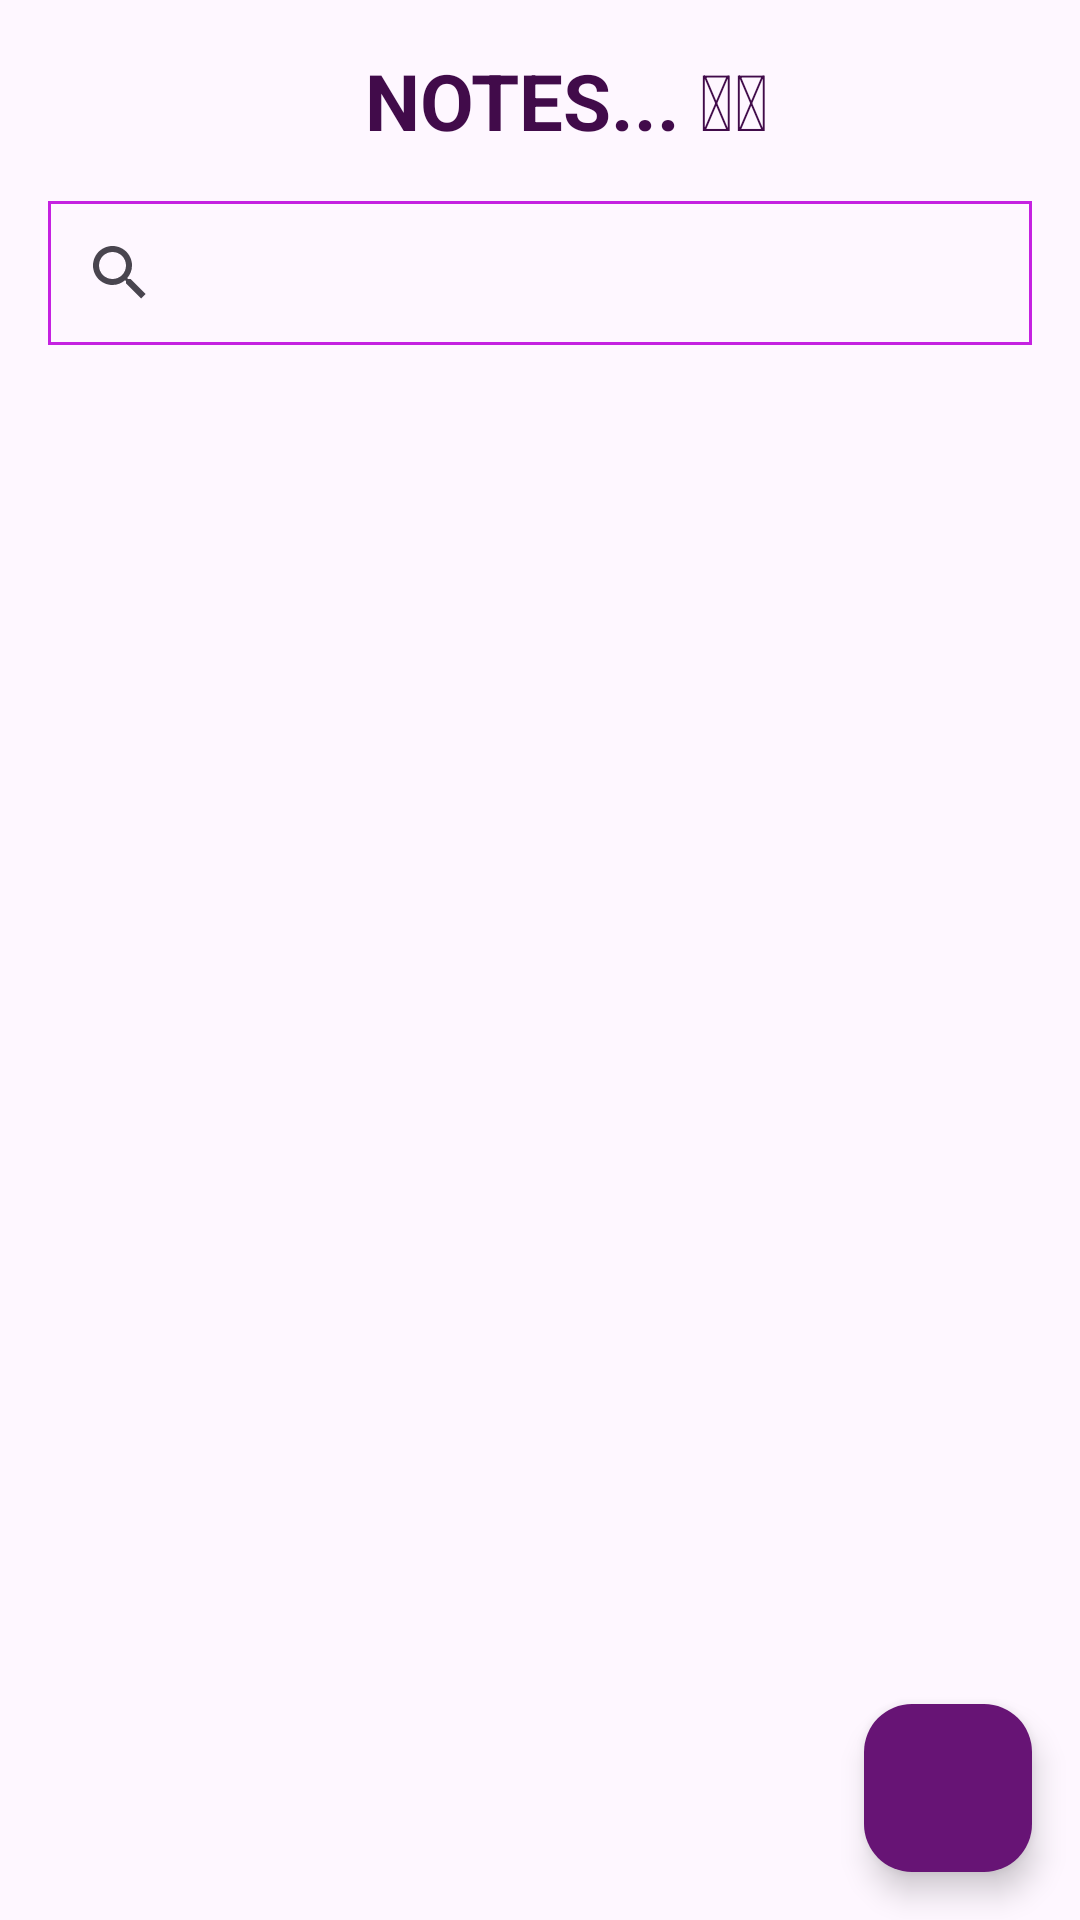

Android layout source for this screen:
<!-- AndroidManifest.xml: application theme Theme.Taskmanagement -->
<!-- res/layout/activity_main.xml -->
<?xml version="1.0" encoding="utf-8"?>
<RelativeLayout
    xmlns:android="http://schemas.android.com/apk/res/android"
    xmlns:app="http://schemas.android.com/apk/res-auto"
    xmlns:tools="http://schemas.android.com/tools"
    android:layout_width="match_parent"
    android:layout_height="match_parent"
    tools:context=".MainActivity">

    <androidx.core.widget.NestedScrollView
        android:id="@+id/nestedScrollView"
        android:layout_width="match_parent"
        android:layout_height="match_parent"
        android:fillViewport="true">
    <LinearLayout
        android:layout_width="match_parent"
        android:layout_height="wrap_content"
        android:orientation="vertical">

    <TextView
        android:id="@+id/addNoteHead"
        android:layout_width="match_parent"
        android:layout_height="wrap_content"
        android:layout_marginTop="16dp"
        android:layout_marginStart="18dp"
        android:text="NOTES... &#x1F58A;&#x1F4D6;"
        android:textStyle="bold"
        android:textColor="#410B4A"
        android:textSize="26sp"
        android:gravity="center_horizontal" />



        <SearchView
            android:id="@+id/searchView"
            android:layout_width="match_parent"
            android:layout_height="wrap_content"
            android:layout_margin="16dp"
            android:queryHint="Search notes..."
            android:background="@drawable/purple_boarder"
            app:iconifiedByDefault="false"/>




        <androidx.recyclerview.widget.RecyclerView
        android:id="@+id/notesRecyclerView"
        android:layout_width="match_parent"
        android:layout_height="wrap_content"
        android:layout_marginTop="10dp"/>


    </LinearLayout>
    </androidx.core.widget.NestedScrollView>


    <com.google.android.material.floatingactionbutton.FloatingActionButton
        android:id="@+id/addButton"
        android:layout_width="wrap_content"
        android:layout_height="wrap_content"
        android:layout_alignParentEnd="true"
        android:layout_alignParentBottom="true"
        android:layout_marginStart="16dp"
        android:layout_marginTop="16dp"
        android:layout_marginEnd="16dp"
        android:layout_marginBottom="16dp"
        android:backgroundTint="#671475"
        android:contentDescription="@string/add_button_description"
        android:src="@drawable/baseline_add_24"
        app:tint="@color/white" />


</RelativeLayout>
<!-- resources referenced by this layout -->
<resources>
  <color name="white">#FFFFFFFF</color>
  <!-- drawable purple_boarder (drawable) -->
  <shape xmlns:android="http://schemas.android.com/apk/res/android"
      android:shape="rectangle">
  
      <stroke
          android:width="1dp"
          android:color="@color/purple"/>
  
  </shape>
  <string name="add_button_description">Add Item</string>
  <style name="Theme.Taskmanagement" parent="Base.Theme.Taskmanagement" />
  <color name="purple">#C521E1</color>
  <style name="Base.Theme.Taskmanagement" parent="Theme.Material3.DayNight.NoActionBar">
          
          <item name="colorPrimary">@color/purple</item>
          <item name="colorPrimaryVariant">@color/purple</item>
          <item name="android:statusBarColor">@color/purple</item>
  
      </style>
</resources>
